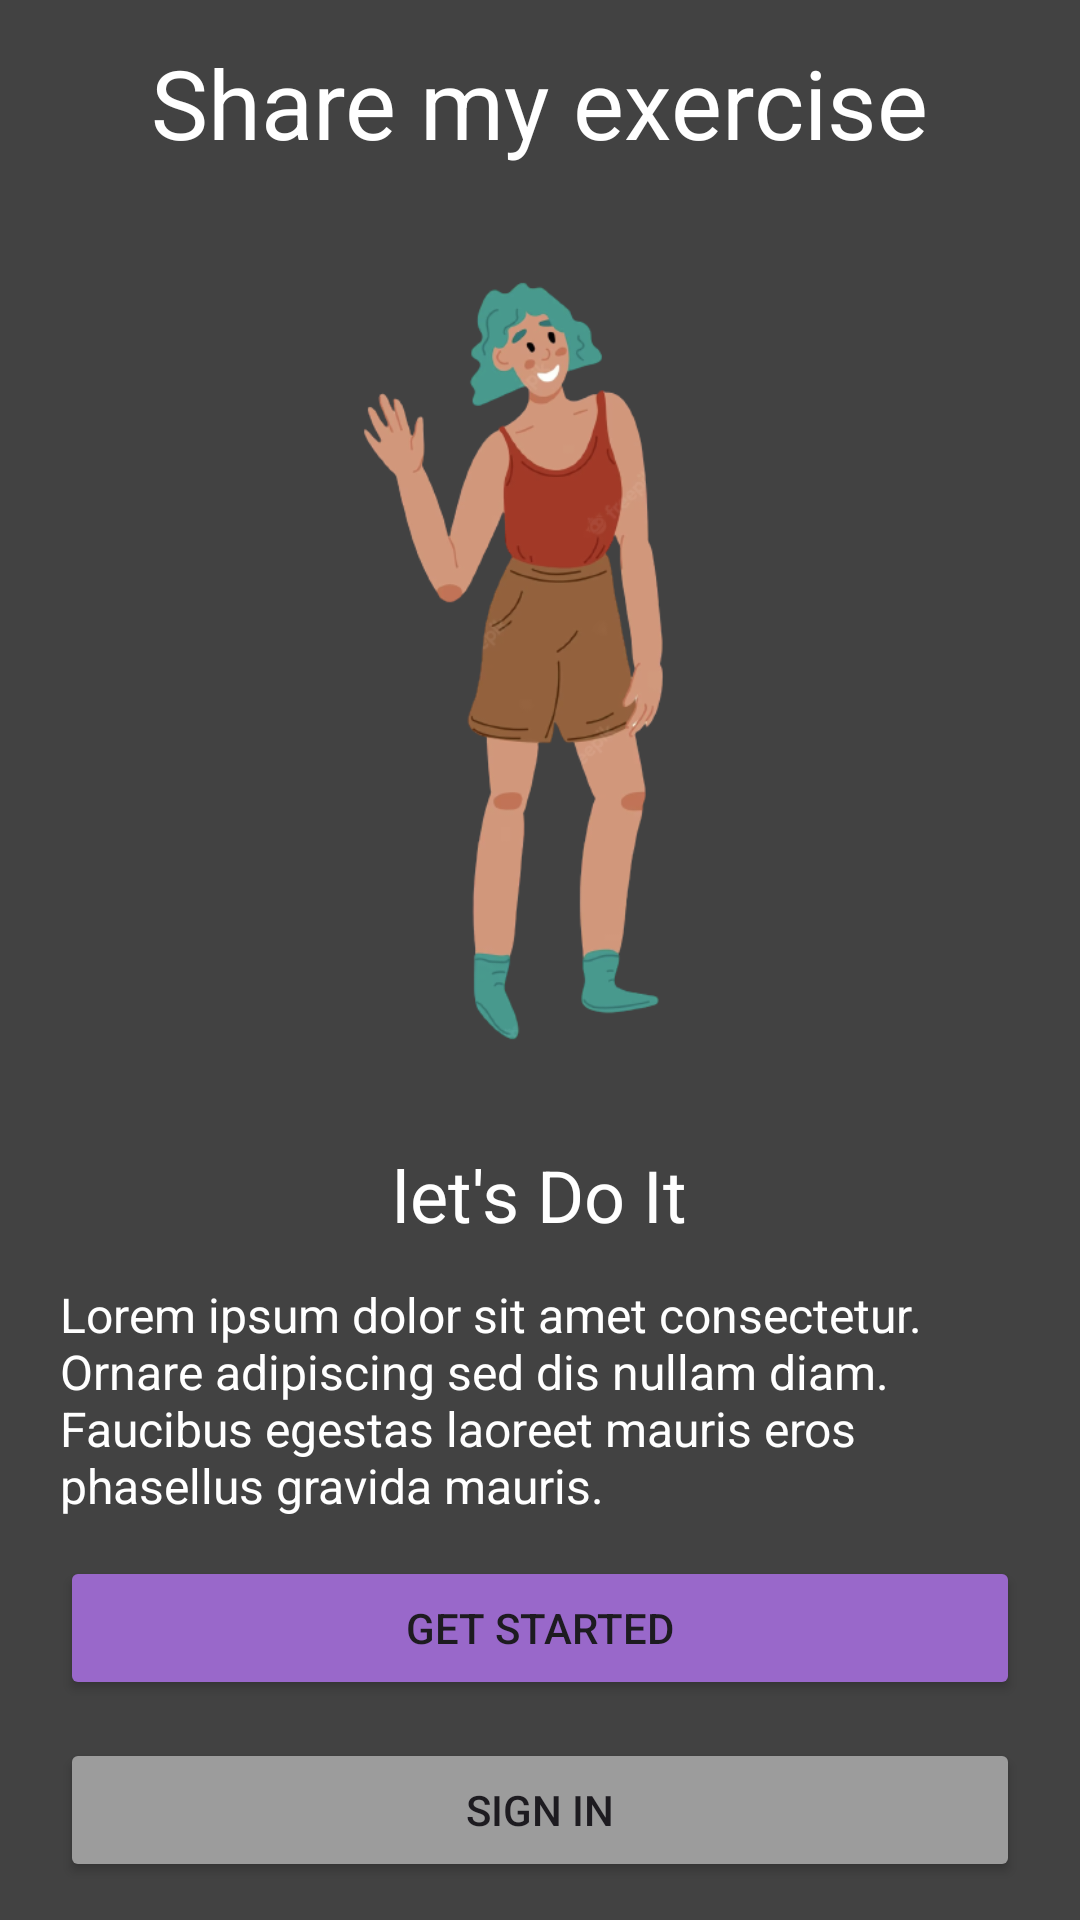

This screen was rendered from an Android layout file. Write that file and the resources it references.
<!-- AndroidManifest.xml: application theme Theme.ShowMyExerciseApp -->
<!-- res/layout/activity_get_started.xml -->
<?xml version="1.0" encoding="utf-8"?>
<androidx.constraintlayout.widget.ConstraintLayout xmlns:android="http://schemas.android.com/apk/res/android"
    xmlns:app="http://schemas.android.com/apk/res-auto"
    xmlns:tools="http://schemas.android.com/tools"
    android:layout_width="match_parent"
    android:layout_height="match_parent"
    android:background="@color/dark_gray"
    tools:context=".GetStartedActivity">

    <ImageView
        android:id="@+id/imageView"
        android:layout_width="165dp"
        android:layout_height="301dp"
        app:layout_constraintBottom_toTopOf="@+id/welcome_title"
        app:layout_constraintTop_toBottomOf="@+id/appName"
        app:layout_constraintEnd_toEndOf="parent"
        app:layout_constraintStart_toStartOf="parent"
        app:srcCompat="@drawable/welcome_girl"
        tools:layout_editor_absoluteX="127dp" />

    <TextView
        android:id="@+id/appName"
        android:layout_width="wrap_content"
        android:layout_height="wrap_content"
        android:text="Share my exercise"
        android:textColor="@color/white"
        android:textSize="32sp"
        app:layout_constraintBottom_toTopOf="@+id/imageView"
        app:layout_constraintEnd_toEndOf="parent"
        app:layout_constraintStart_toStartOf="parent"
        app:layout_constraintTop_toTopOf="parent" />

    <TextView
        android:id="@+id/welcome_title"
        android:layout_width="wrap_content"
        android:layout_height="wrap_content"
        android:layout_marginStart="20dp"
        android:layout_marginEnd="20dp"
        android:text="let's Do It"
        android:textColor="@color/white"
        android:textSize="24sp"
        app:layout_constraintBottom_toTopOf="@+id/welcome_message"
        app:layout_constraintEnd_toEndOf="parent"
        app:layout_constraintStart_toStartOf="parent"
        app:layout_constraintTop_toBottomOf="@+id/imageView" />

    <TextView
        android:id="@+id/welcome_message"
        android:layout_width="0dp"
        android:layout_height="wrap_content"
        android:layout_marginStart="20dp"
        android:layout_marginEnd="20dp"
        android:text="Lorem ipsum dolor sit amet consectetur. Ornare adipiscing sed dis nullam diam. Faucibus egestas laoreet mauris eros phasellus gravida mauris."
        android:textColor="@color/white"
        android:textSize="16sp"
        app:layout_constraintBottom_toTopOf="@+id/btn_getStarted"
        app:layout_constraintEnd_toEndOf="parent"
        app:layout_constraintStart_toStartOf="parent"
        app:layout_constraintTop_toBottomOf="@+id/welcome_title" />

    <Button
        android:id="@+id/btn_nav_signIn"
        android:layout_width="0dp"
        android:layout_height="wrap_content"
        android:layout_marginStart="20dp"
        android:layout_marginEnd="20dp"
        android:backgroundTint="@color/gray"
        android:text="Sign In"
        app:layout_constraintBottom_toBottomOf="parent"
        app:layout_constraintEnd_toEndOf="parent"
        app:layout_constraintStart_toStartOf="parent"
        app:layout_constraintTop_toBottomOf="@+id/btn_getStarted" />

    <Button
        android:id="@+id/btn_getStarted"
        android:layout_width="0dp"
        android:layout_height="wrap_content"
        android:layout_marginStart="20dp"
        android:layout_marginEnd="20dp"
        android:backgroundTint="@color/purple"
        android:text="Get Started"
        app:layout_constraintBottom_toTopOf="@+id/btn_nav_signIn"
        app:layout_constraintEnd_toEndOf="parent"
        app:layout_constraintStart_toStartOf="parent"
        app:layout_constraintTop_toBottomOf="@+id/welcome_message" />

</androidx.constraintlayout.widget.ConstraintLayout>
<!-- resources referenced by this layout -->
<resources>
  <color name="dark_gray">#424242</color>
  <color name="gray">#9C9C9C</color>
  <color name="purple">#9968CA</color>
  <color name="white">#FFFFFFFF</color>
  <!-- drawable welcome_girl: png bitmap (drawable-v24, 73897 bytes) -->
  <style name="Theme.ShowMyExerciseApp" parent="Base.Theme.ShowMyExerciseApp" />
  <style name="Base.Theme.ShowMyExerciseApp" parent="Theme.Material3.DayNight.NoActionBar">
          
          
      </style>
</resources>
